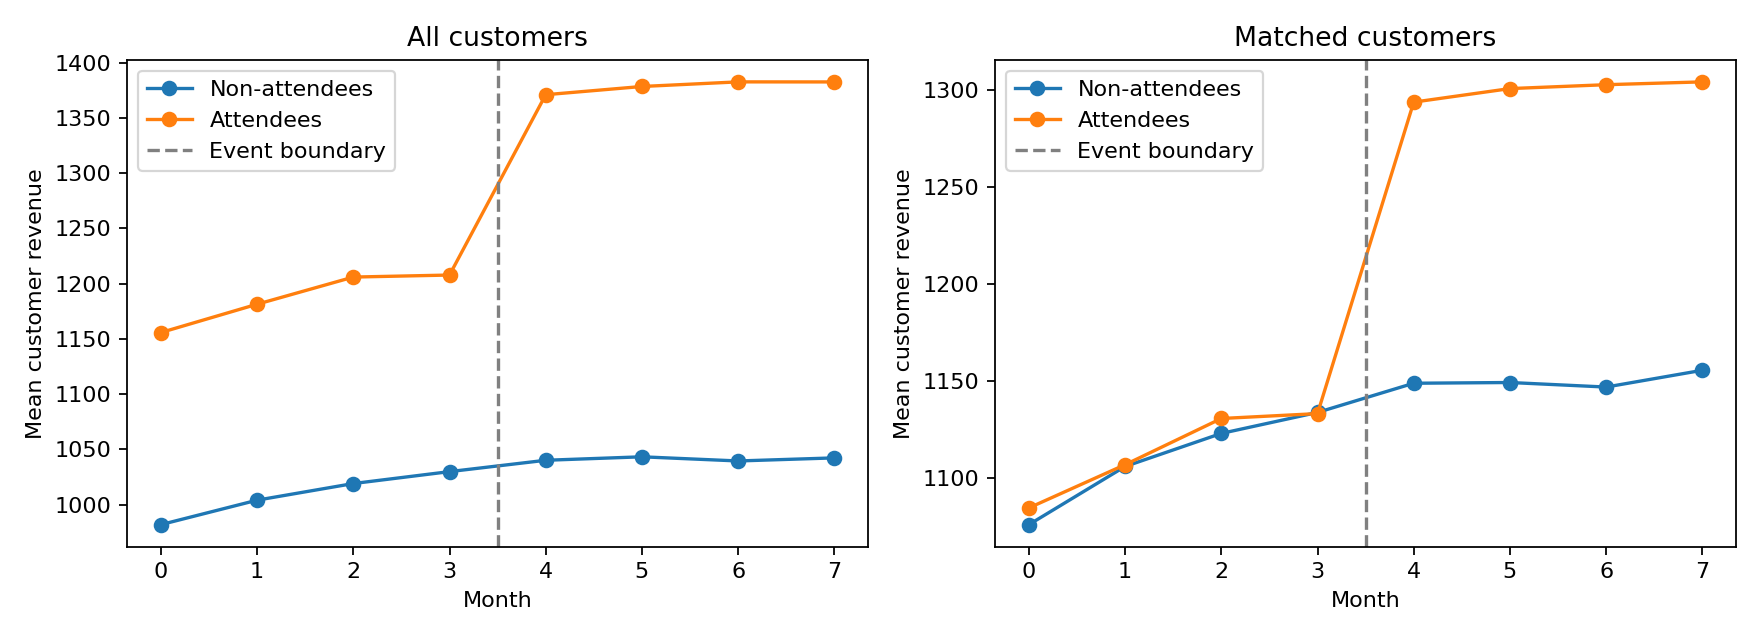

Source data for this figure (header and first rows):
period, treated, mean, count
0, 0, 981.8, 377
0, 1, 1156, 223
1, 0, 1004, 377
1, 1, 1181, 223
2, 0, 1019, 377
2, 1, 1206, 223
3, 0, 1030, 377
3, 1, 1208, 223
4, 0, 1040, 377
4, 1, 1371, 223
5, 0, 1043, 377
5, 1, 1378, 223
6, 0, 1039, 377
6, 1, 1382, 223
7, 0, 1042, 377
7, 1, 1382, 223
